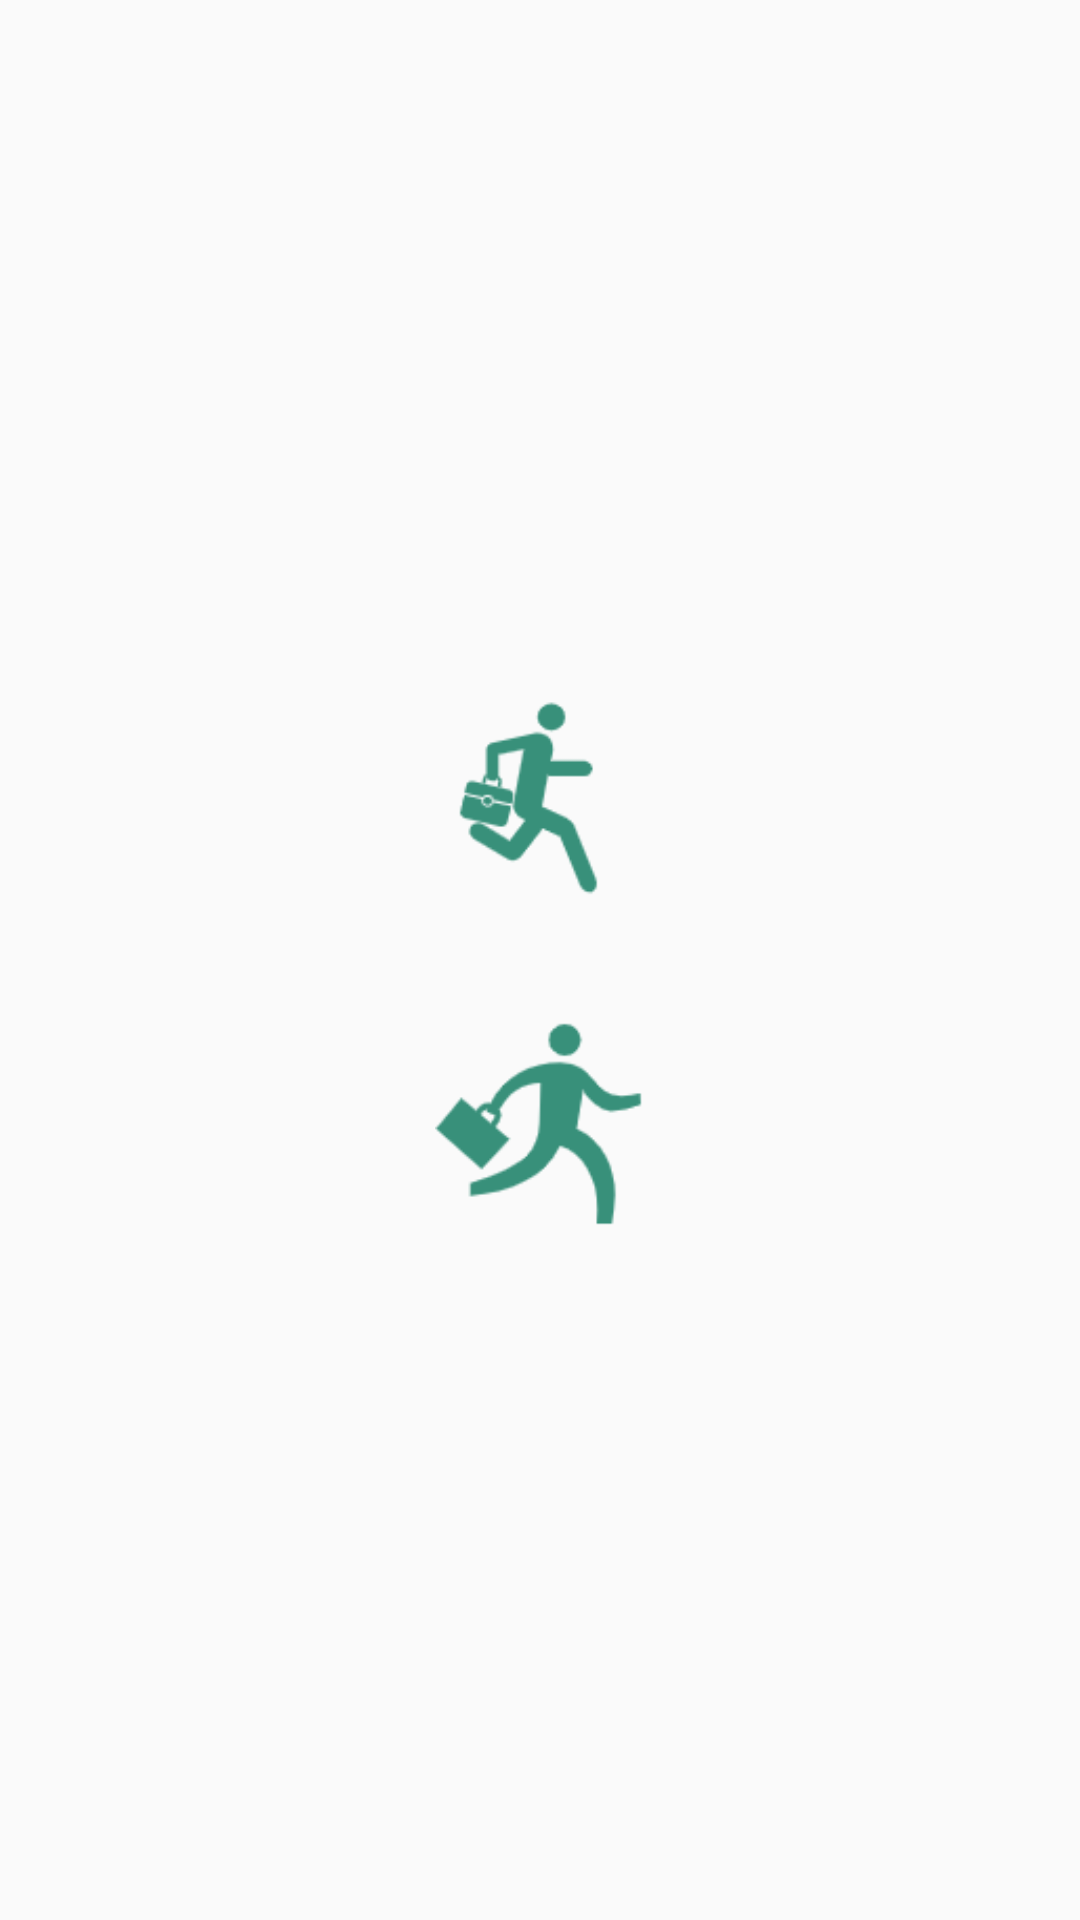

Layout XML and referenced resources for this Android screen:
<!-- AndroidManifest.xml: application theme AppTheme -->
<!-- res/layout/content_main.xml -->
<?xml version="1.0" encoding="utf-8"?>
<androidx.constraintlayout.widget.ConstraintLayout xmlns:android="http://schemas.android.com/apk/res/android"
    xmlns:app="http://schemas.android.com/apk/res-auto"
    xmlns:tools="http://schemas.android.com/tools"
    android:layout_width="match_parent"
    android:layout_height="match_parent"
    app:layout_behavior="@string/appbar_scrolling_view_behavior"
    tools:context=".MainActivity"
    tools:showIn="@layout/activity_main">

    <androidx.constraintlayout.widget.Guideline
        android:id="@+id/guideline"
        android:layout_width="wrap_content"
        android:layout_height="wrap_content"
        android:orientation="horizontal"
        app:layout_constraintGuide_percent="0.5" />

    <androidx.appcompat.widget.AppCompatImageView
        android:id="@+id/iv_go_work"
        android:layout_width="70dp"
        android:layout_height="70dp"
        android:layout_marginBottom="20dp"
        android:background="?attr/selectableItemBackgroundBorderless"
        app:layout_constraintBottom_toTopOf="@id/guideline"
        app:layout_constraintEnd_toEndOf="parent"
        app:layout_constraintStart_toStartOf="parent"
        app:srcCompat="@drawable/ic_go_to_work" />

    <androidx.appcompat.widget.AppCompatImageView
        android:id="@+id/iv_off_work"
        android:layout_width="70dp"
        android:layout_height="70dp"
        android:layout_marginTop="20dp"
        android:background="?attr/selectableItemBackgroundBorderless"
        app:layout_constraintEnd_toEndOf="parent"
        app:layout_constraintStart_toStartOf="parent"
        app:layout_constraintTop_toBottomOf="@id/guideline"
        app:srcCompat="@drawable/ic_off_work" />

</androidx.constraintlayout.widget.ConstraintLayout>
<!-- res/layout/activity_main.xml (included above) -->
<?xml version="1.0" encoding="utf-8"?>
<androidx.coordinatorlayout.widget.CoordinatorLayout xmlns:android="http://schemas.android.com/apk/res/android"
    xmlns:app="http://schemas.android.com/apk/res-auto"
    xmlns:tools="http://schemas.android.com/tools"
    android:layout_width="match_parent"
    android:layout_height="match_parent"
    tools:context=".MainActivity">

    <com.google.android.material.appbar.AppBarLayout
        android:layout_width="match_parent"
        android:layout_height="wrap_content"
        android:theme="@style/AppTheme.AppBarOverlay">

        <androidx.appcompat.widget.Toolbar
            android:id="@+id/toolbar"
            android:layout_width="match_parent"
            android:layout_height="?attr/actionBarSize"
            android:background="?attr/colorPrimary"
            app:popupTheme="@style/AppTheme.PopupOverlay" />

    </com.google.android.material.appbar.AppBarLayout>

    <include layout="@layout/content_main" />

    <com.google.android.material.floatingactionbutton.FloatingActionButton
        android:id="@+id/fab"
        android:layout_width="wrap_content"
        android:layout_height="wrap_content"
        android:layout_gravity="bottom|end"
        android:layout_margin="@dimen/fab_margin"
        app:srcCompat="@android:drawable/ic_media_play" />

</androidx.coordinatorlayout.widget.CoordinatorLayout>
<!-- resources referenced by this layout -->
<resources>
  <!-- drawable ic_go_to_work: png bitmap (drawable-xxhdpi, 3591 bytes) -->
  <!-- drawable ic_off_work: png bitmap (drawable-xxhdpi, 3804 bytes) -->
  <style name="AppTheme.AppBarOverlay" parent="ThemeOverlay.AppCompat.Dark.ActionBar" />
  <style name="AppTheme.PopupOverlay" parent="ThemeOverlay.AppCompat.Light" />
  <style name="AppTheme" parent="Theme.AppCompat.Light.DarkActionBar">
          
          <item name="colorPrimary">@color/colorPrimary</item>
          <item name="colorPrimaryDark">@color/colorPrimaryDark</item>
          <item name="colorAccent">@color/colorAccent</item>
      </style>
  <!-- not gathered from this repository: default colours our renderer supplied (Android Studio template values) -->
  <color name="colorPrimary">#FF6200EE</color>
  <color name="colorPrimaryDark">#FF3700B3</color>
  <color name="colorAccent">#FF03DAC5</color>
</resources>
